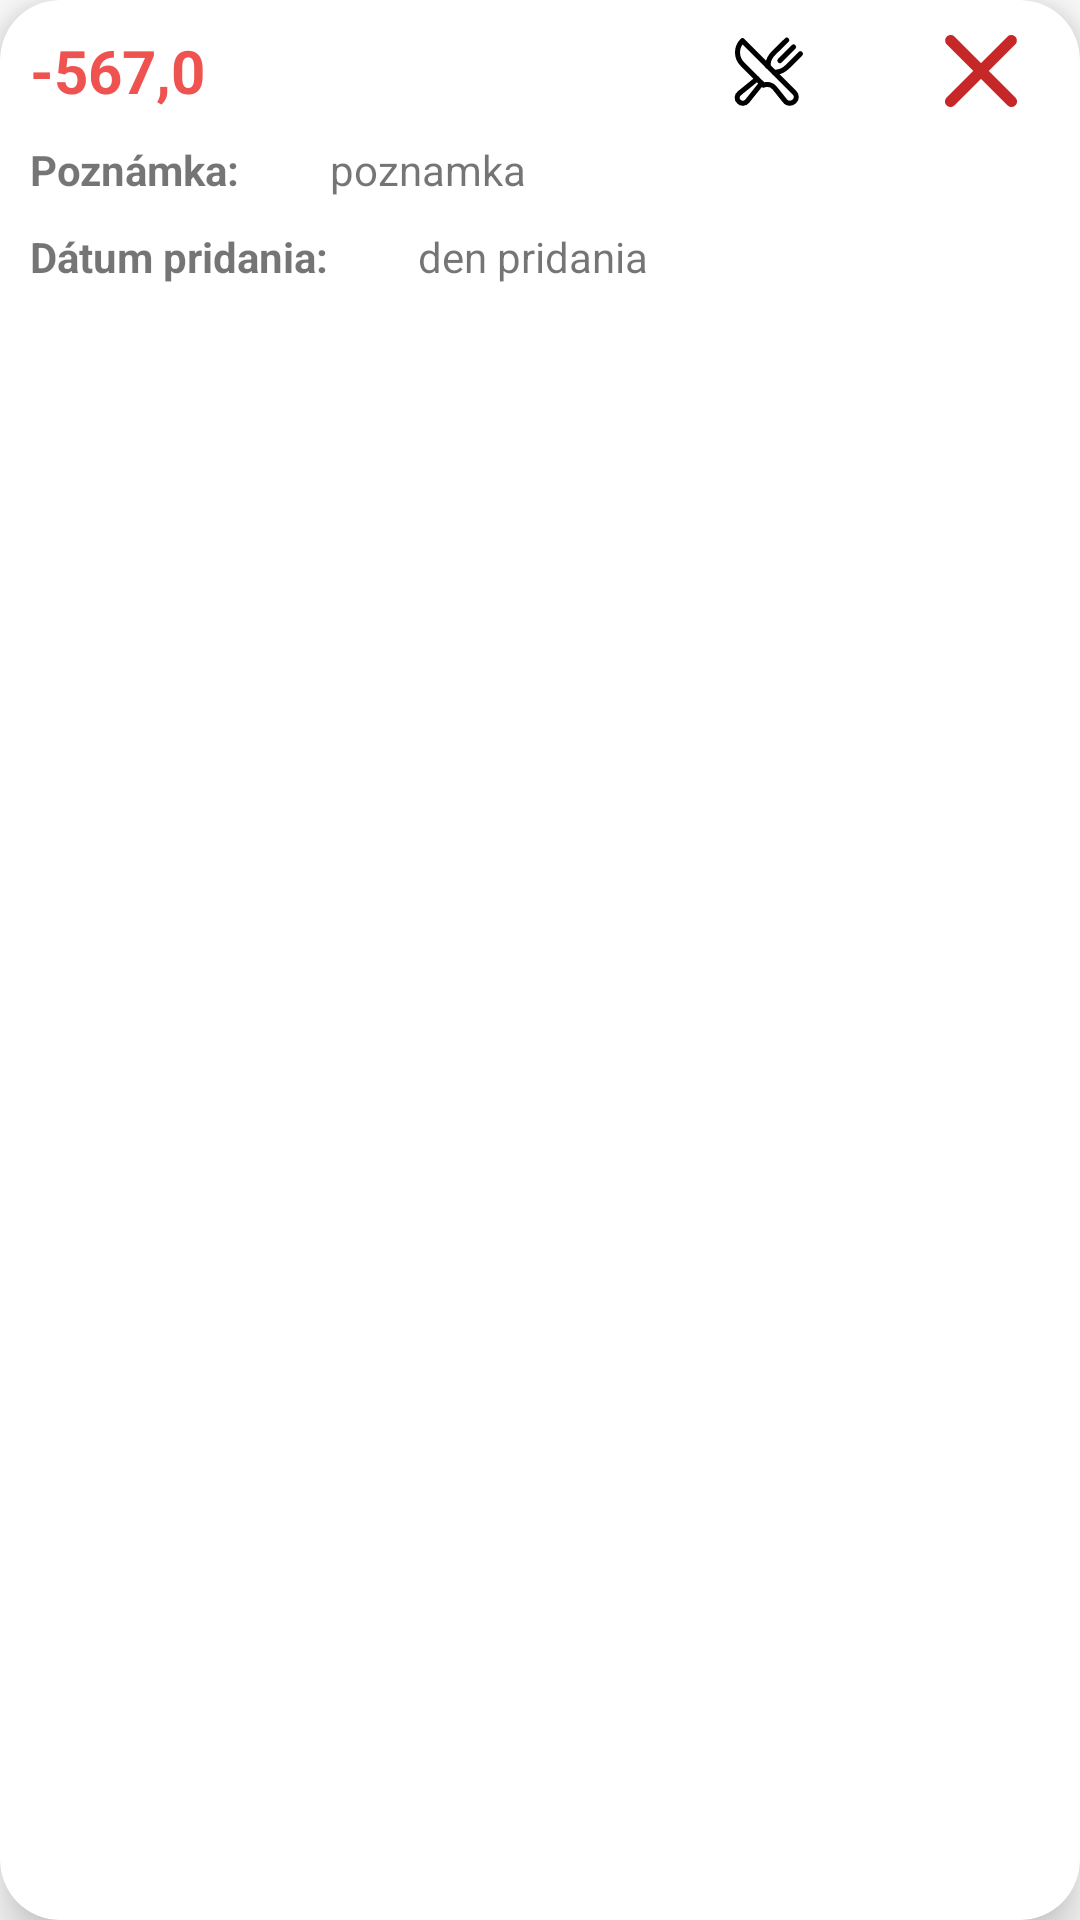

Write the Android layout XML for this screen, with the resource values it uses.
<!-- AndroidManifest.xml: application theme Theme.Prehladova_aplikacia -->
<!-- res/layout/zaznam_item.xml -->
<?xml version="1.0" encoding="utf-8"?>
<androidx.cardview.widget.CardView xmlns:android="http://schemas.android.com/apk/res/android"
    android:layout_width="match_parent"
    android:layout_height="wrap_content"
    xmlns:app="http://schemas.android.com/apk/res-auto"
    app:cardElevation="10dp"
    app:cardCornerRadius="20dp"
    app:cardBackgroundColor="@color/white"
    app:cardMaxElevation="12dp"
    app:cardPreventCornerOverlap="true"
    android:layout_margin="10dp">

    <LinearLayout
        android:layout_width="match_parent"
        android:layout_height="wrap_content"
        android:orientation="vertical"
        android:padding="10dp">

        <LinearLayout
            android:layout_width="match_parent"
            android:layout_height="wrap_content"
            android:orientation="horizontal"
            android:layout_marginBottom="10dp"
            android:weightSum="5"
            >

            <TextView
                android:layout_weight="3"
                android:id="@+id/zaznam_item_suma"
                android:layout_width="wrap_content"
                android:layout_height="wrap_content"
                android:text="-567,0"
                android:textSize="20dp"
                android:textStyle="bold"
                android:textColor="@color/red_400"/>

            <ImageView
                android:id="@+id/zaznam_item_icon"
                android:layout_width="wrap_content"
                android:layout_height="match_parent"
                android:layout_weight="1"
                android:src="@drawable/ic_food"/>

            <ImageButton
                android:id="@+id/zaznam_item_delete"
                android:layout_width="0dp"
                android:layout_height="match_parent"
                android:layout_weight="1"
                android:layout_gravity="right"
                android:src="@drawable/ic_delete"
                app:tint="@color/red_800"
                android:backgroundTint="@color/white"/>

        </LinearLayout>

        <LinearLayout
            android:id="@+id/zaznam_item_poznamka_layout"
            android:layout_width="match_parent"
            android:layout_height="wrap_content"
            android:orientation="horizontal"
            android:layout_marginBottom="10dp">

            <TextView
                android:layout_width="wrap_content"
                android:layout_height="wrap_content"
                android:layout_gravity="center"
                android:textSize="14dp"
                android:textStyle="bold"
                android:text="@string/zaznam_item_poznamka" />


            <TextView
                android:id="@+id/zaznam_item_poznamka"
                android:layout_width="wrap_content"
                android:layout_gravity="center"
                android:layout_height="wrap_content"
                android:textSize="14dp"
                android:text="poznamka"
                android:layout_marginStart="30dp"/>


        </LinearLayout>


        <LinearLayout
            android:layout_width="match_parent"
            android:layout_height="wrap_content"
            android:orientation="horizontal"
            android:layout_marginBottom="10dp">

            <TextView
                android:layout_width="wrap_content"
                android:layout_height="wrap_content"
                android:layout_gravity="center"
                android:textSize="14dp"
                android:textStyle="bold"
                android:text="@string/zaznam_item_datum_pridania" />


            <TextView
                android:id="@+id/zaznam_item_den_pridania"
                android:layout_width="wrap_content"
                android:layout_gravity="center"
                android:layout_height="wrap_content"
                android:textSize="14dp"
                android:text="den pridania"
                android:layout_marginStart="30dp"/>


        </LinearLayout>

    </LinearLayout>




</androidx.cardview.widget.CardView>
<!-- resources referenced by this layout -->
<resources>
  <color name="red_400">#EF5350</color>
  <color name="red_800">#C62828</color>
  <color name="white">#FFFFFFFF</color>
  <!-- drawable ic_delete (drawable) -->
  <vector android:height="23.952364dp" android:viewportHeight="60.842"
      android:viewportWidth="60.963" android:width="24dp" xmlns:android="http://schemas.android.com/apk/res/android">
      <path android:fillColor="#231F20" android:pathData="M59.595,52.861L37.094,30.359L59.473,7.98c1.825,-1.826 1.825,-4.786 0,-6.611c-1.826,-1.825 -4.785,-1.825 -6.611,0L30.483,23.748L8.105,1.369c-1.826,-1.825 -4.785,-1.825 -6.611,0c-1.826,1.826 -1.826,4.786 0,6.611l22.378,22.379L1.369,52.861c-1.826,1.826 -1.826,4.785 0,6.611c0.913,0.913 2.109,1.369 3.306,1.369s2.393,-0.456 3.306,-1.369l22.502,-22.502l22.501,22.502c0.913,0.913 2.109,1.369 3.306,1.369s2.393,-0.456 3.306,-1.369C61.42,57.647 61.42,54.687 59.595,52.861z"/>
  </vector>
  <!-- drawable ic_food (drawable) -->
  <vector xmlns:android="http://schemas.android.com/apk/res/android"
      android:width="50dp"
      android:height="50dp"
      android:viewportWidth="32"
      android:viewportHeight="32">
    <path
        android:pathData="M6.5,13.5c-2.6,-2.6 -2.6,-6.7 0,-9.3l11.1,11.1l3.7,3.7l5.7,5.7c1,1 1,2.5 0,3.5l0,0c-1,1 -2.8,1 -3.7,-0.2l-4.1,-5.1c-1,-1.3 -2.8,-1.7 -4.4,-1.1l0,0L6.5,13.5z"
        android:strokeLineJoin="round"
        android:strokeWidth="2"
        android:fillColor="#00000000"
        android:strokeColor="#000000"
        android:strokeLineCap="round"/>
    <path
        android:pathData="M21.3,12.1L26.7,6.7"
        android:strokeLineJoin="round"
        android:strokeWidth="2"
        android:fillColor="#00000000"
        android:strokeColor="#000000"
        android:strokeLineCap="round"/>
    <path
        android:pathData="M19.1,16.8c0.4,-0.1 0.7,-0.1 1.1,-0.2c1.3,-0.1 2.8,-0.8 4.3,-2.3l4.9,-4.9"
        android:strokeLineJoin="round"
        android:strokeWidth="2"
        android:fillColor="#00000000"
        android:strokeColor="#000000"
        android:strokeLineCap="round"/>
    <path
        android:pathData="M12.3,19.3L5.3,25c-1.1,0.8 -1.2,2.4 -0.2,3.3c1,1 2.5,0.8 3.3,-0.2l5.7,-7.1"
        android:strokeLineJoin="round"
        android:strokeWidth="2"
        android:fillColor="#00000000"
        android:strokeColor="#000000"
        android:strokeLineCap="round"/>
    <path
        android:pathData="M24,4L19,8.9c-1.5,1.5 -2.3,3 -2.3,4.3c0,0.4 -0.1,0.7 -0.2,1.1"
        android:strokeLineJoin="round"
        android:strokeWidth="2"
        android:fillColor="#00000000"
        android:strokeColor="#000000"
        android:strokeLineCap="round"/>
  </vector>
  <string name="zaznam_item_datum_pridania">Dátum pridania:</string>
  <string name="zaznam_item_poznamka">Poznámka:</string>
  <style name="Theme.Prehladova_aplikacia" parent="Theme.MaterialComponents.Light.NoActionBar">
          
          <item name="colorPrimary">@color/blue_900</item>
          <item name="colorPrimaryVariant">@color/blue_800</item>
          <item name="colorOnPrimary">@color/black</item>
          
          <item name="colorSecondary">@color/blue_900</item>
          <item name="colorSecondaryVariant">@color/blue_800</item>
          <item name="colorOnSecondary">@color/black</item>
          
          <item name="android:statusBarColor" tools:targetApi="l">?attr/colorPrimaryVariant</item>
          
      </style>
  <color name="blue_900">#0D47A1</color>
  <color name="blue_800">#1565C0</color>
  <color name="black">#FF000000</color>
</resources>
